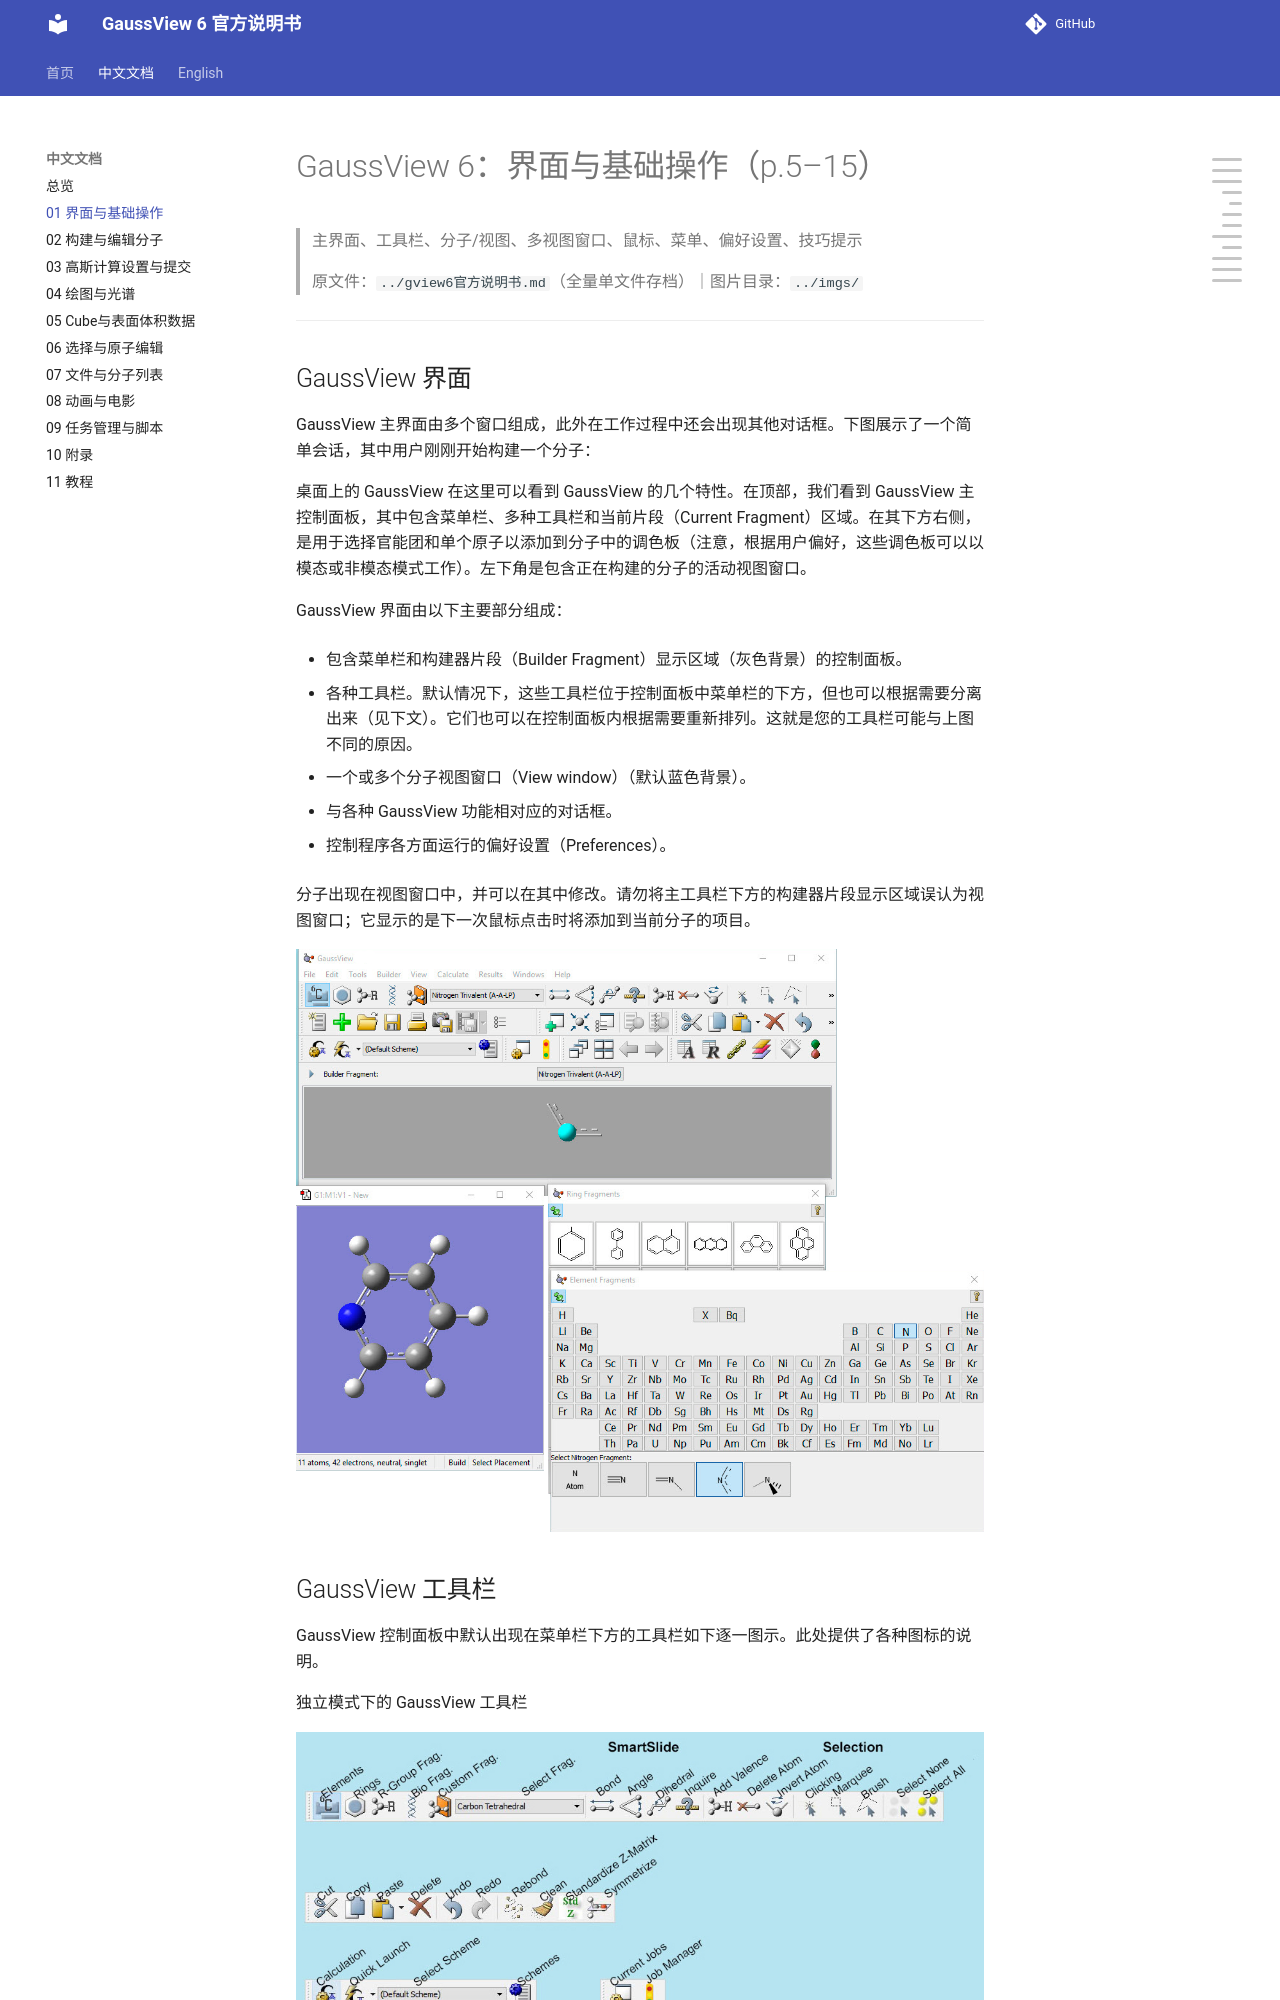

repository: wxyhgk/gview6-docs · page: zh/zh_01_界面与基础操作.html · generator: mkdocs

# GaussView 6：界面与基础操作（p.5–15）

> 主界面、工具栏、分子/视图、多视图窗口、鼠标、菜单、偏好设置、技巧提示

> 原文件：`../gview6官方说明书.md`（全量单文件存档）｜图片目录：`../imgs/`

---

<!-- p.5 -->

## GaussView 界面

GaussView 主界面由多个窗口组成，此外在工作过程中还会出现其他对话框。下图展示了一个简单会话，其中用户刚刚开始构建一个分子：

桌面上的 GaussView 在这里可以看到 GaussView 的几个特性。在顶部，我们看到 GaussView 主控制面板，其中包含菜单栏、多种工具栏和当前片段（Current Fragment）区域。在其下方右侧，是用于选择官能团和单个原子以添加到分子中的调色板（注意，根据用户偏好，这些调色板可以以模态或非模态模式工作）。左下角是包含正在构建的分子的活动视图窗口。

GaussView 界面由以下主要部分组成：

- 包含菜单栏和构建器片段（Builder Fragment）显示区域（灰色背景）的控制面板。

- 各种工具栏。默认情况下，这些工具栏位于控制面板中菜单栏的下方，但也可以根据需要分离出来（见下文）。它们也可以在控制面板内根据需要重新排列。这就是您的工具栏可能与上图不同的原因。

- 一个或多个分子视图窗口（View window）（默认蓝色背景）。

- 与各种 GaussView 功能相对应的对话框。

- 控制程序各方面运行的偏好设置（Preferences）。

分子出现在视图窗口中，并可以在其中修改。请勿将主工具栏下方的构建器片段显示区域误认为视图窗口；它显示的是下一次鼠标点击时将添加到当前分子的项目。


![](../imgs/p5_001.png)

<!-- p.6 -->

## GaussView 工具栏

GaussView 控制面板中默认出现在菜单栏下方的工具栏如下逐一图示。此处提供了各种图标的说明。

独立模式下的 GaussView 工具栏


![](../imgs/p6_002.png)

<!-- p.7 -->

GaussView 构建器调色板 右侧的构建器（Builder）调色板可通过视图（View）=>构建器（Builder）菜单路径打开。


![](../imgs/p7_003.png)

<!-- p.8 -->

您可以通过抓住单个工具栏的手柄并将其拖出工具栏区域，来将该工具栏从主工具栏分离。要重新附加独立工具栏，可以将其拖回主工具栏，或双击它。

构建器（Builder）工具栏也可以显示为独立调色板（如上右侧图所示）。您可以通过视图（View）=>构建器（Builder）打开它。
